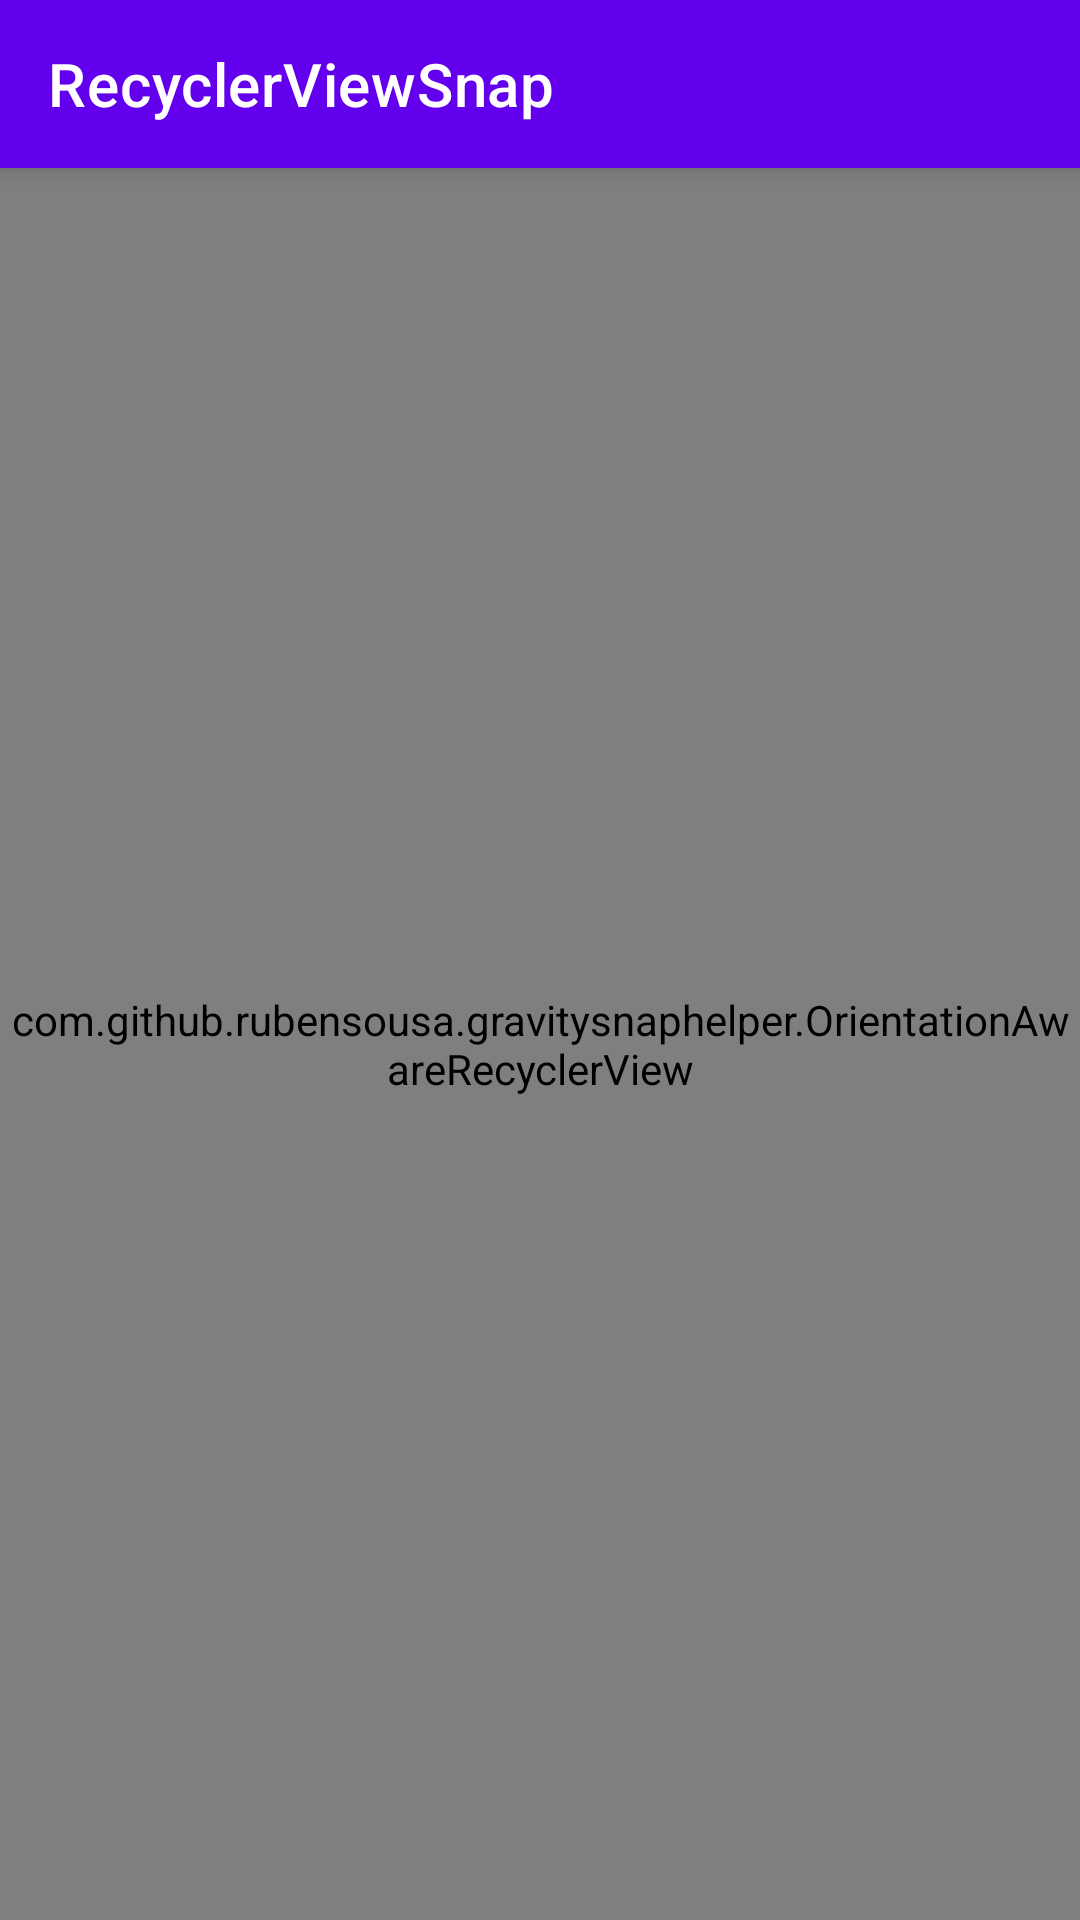

The Android layout XML behind this screen, and the referenced resources:
<!-- AndroidManifest.xml: application theme AppTheme.NoActionBar -->
<!-- res/layout/activity_main.xml -->
<?xml version="1.0" encoding="utf-8"?>
<androidx.coordinatorlayout.widget.CoordinatorLayout xmlns:android="http://schemas.android.com/apk/res/android"
    xmlns:app="http://schemas.android.com/apk/res-auto"
    android:layout_width="match_parent"
    android:layout_height="match_parent"
    android:fitsSystemWindows="true">

    <com.github.example.gravitysnaphelper.OrientationAwareRecyclerView
        android:id="@+id/recyclerView"
        android:layout_width="match_parent"
        android:layout_height="match_parent"
        app:layout_behavior="@string/appbar_scrolling_view_behavior" />


    <com.google.android.material.appbar.AppBarLayout
        android:layout_width="match_parent"
        android:layout_height="wrap_content"
        android:theme="@style/AppTheme.AppBarOverlay">

        <androidx.appcompat.widget.Toolbar
            android:id="@+id/toolbar"
            android:layout_width="match_parent"
            android:layout_height="?actionBarSize"
            app:popupTheme="@style/AppTheme.PopupOverlay"
            app:title="@string/app_name" />

    </com.google.android.material.appbar.AppBarLayout>

</androidx.coordinatorlayout.widget.CoordinatorLayout>
<!-- resources referenced by this layout -->
<resources>
  <string name="app_name">RecyclerViewSnap</string>
  <style name="AppTheme.AppBarOverlay" parent="ThemeOverlay.AppCompat.Dark.ActionBar" />
  <style name="AppTheme.PopupOverlay" parent="ThemeOverlay.AppCompat.Light" />
  <style name="AppTheme.NoActionBar">
          <item name="windowActionBar">false</item>
          <item name="windowNoTitle">true</item>
      </style>
</resources>
